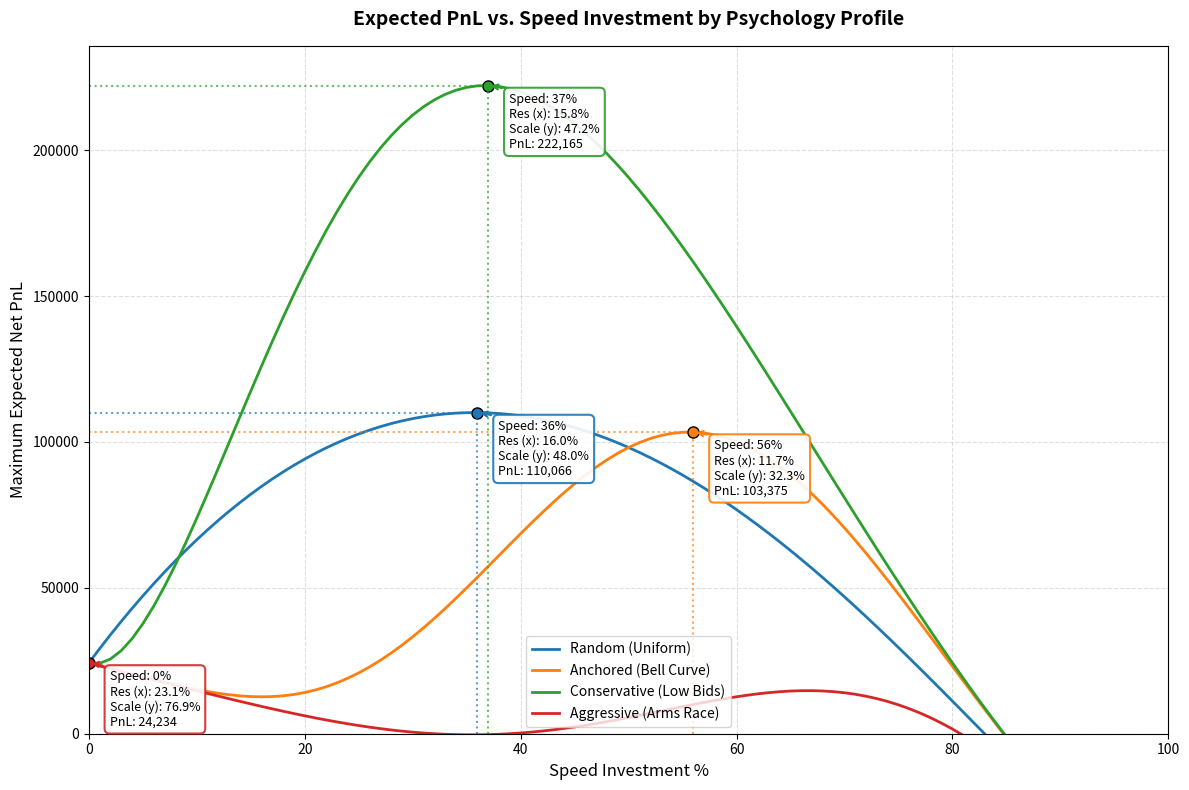

Recreate this plot in Python.
import matplotlib.pyplot as plt
import numpy as np
import scipy.stats as stats

BUDGET = 100

def research(x):
    return 200_000 * np.log(1 + x) / np.log(1 + 100)

def scale(y):
    return (y / 100) * 7

def expected_speed_multiplier(speed_bid, alpha, beta):
    x = speed_bid / 100.0
    percentile = stats.beta.cdf(x, alpha, beta)
    return 0.1 + (0.8 * percentile)

def analyze_profile(profile_name, alpha, beta, color):
    speed_bids = np.arange(0, 101, 1)
    best_pnls_for_speeds = []
    
    global_best_pnl = -np.inf
    global_best_speed = 0
    global_best_research = 0
    global_best_scale = 0

    for speed in speed_bids:
        C = BUDGET - speed
        
        if C <= 0:
            best_pnls_for_speeds.append(-50000 * (BUDGET / 100))
            continue
            
        speed_mul = expected_speed_multiplier(speed, alpha, beta)
        
        x = np.arange(0, C, 0.01)
        y1 = research(x)
        y2 = scale(C - x)
        ynet = y1 * y2 * speed_mul - 50000 * (BUDGET / 100)
        
        best_idx = np.argmax(ynet)
        max_pnl = ynet[best_idx]
        best_pnls_for_speeds.append(max_pnl)
        
        if max_pnl > global_best_pnl:
            global_best_pnl = max_pnl
            global_best_speed = speed
            global_best_research = x[best_idx]
            global_best_scale = C - global_best_research

    # Plot the overarching PnL curve
    plt.plot(speed_bids, best_pnls_for_speeds, label=f"{profile_name}", color=color, linewidth=2)
    
    # Plot the peak marker
    plt.plot(global_best_speed, global_best_pnl, marker='o', color=color, markersize=8, markeredgecolor='black') 
    
    # --- VISUAL ANCHORS ---
    # Vertical drop line to x-axis
    plt.vlines(x=global_best_speed, ymin=0, ymax=global_best_pnl, color=color, linestyle=':', alpha=0.7)
    # Horizontal drop line to y-axis
    plt.hlines(y=global_best_pnl, xmin=0, xmax=global_best_speed, color=color, linestyle=':', alpha=0.7)
    
    # --- DATA ANNOTATION BOX ---
    bbox_props = dict(boxstyle="round,pad=0.4", fc="white", ec=color, lw=1.5, alpha=0.9)
    plt.annotate(
        f"Speed: {global_best_speed}%\nRes (x): {global_best_research:.1f}%\nScale (y): {global_best_scale:.1f}%\nPnL: {global_best_pnl:,.0f}",
        xy=(global_best_speed, global_best_pnl),
        xytext=(15, -45), # Offset the text box slightly to the right and down
        textcoords='offset points',
        bbox=bbox_props,
        fontsize=9,
        arrowprops=dict(arrowstyle="->", connectionstyle="arc3,rad=0.2", color=color, lw=1.5)
    )

# Dictionary of profiles with assigned colors for visual clarity
profiles = {
    "Random (Uniform)": ((1, 1), 'tab:blue'),
    "Anchored (Bell Curve)": ((5, 5), 'tab:orange'),
    "Conservative (Low Bids)": ((2, 5), 'tab:green'),
    "Aggressive (Arms Race)": ((5, 2), 'tab:red')
}

plt.figure(figsize=(12, 8))

for name, params in profiles.items():
    (a, b), color = params
    analyze_profile(name, a, b, color)

plt.title("Expected PnL vs. Speed Investment by Psychology Profile", fontsize=14, fontweight='bold', pad=15)
plt.xlabel("Speed Investment %", fontsize=12)
plt.ylabel("Maximum Expected Net PnL", fontsize=12)

# Set axes limits to start at 0 so the anchors ground properly
plt.xlim(left=0, right=100)
plt.ylim(bottom=0)

plt.legend(loc="lower center", fontsize=10)
plt.grid(True, linestyle='--', alpha=0.4)
plt.tight_layout()
plt.show()
